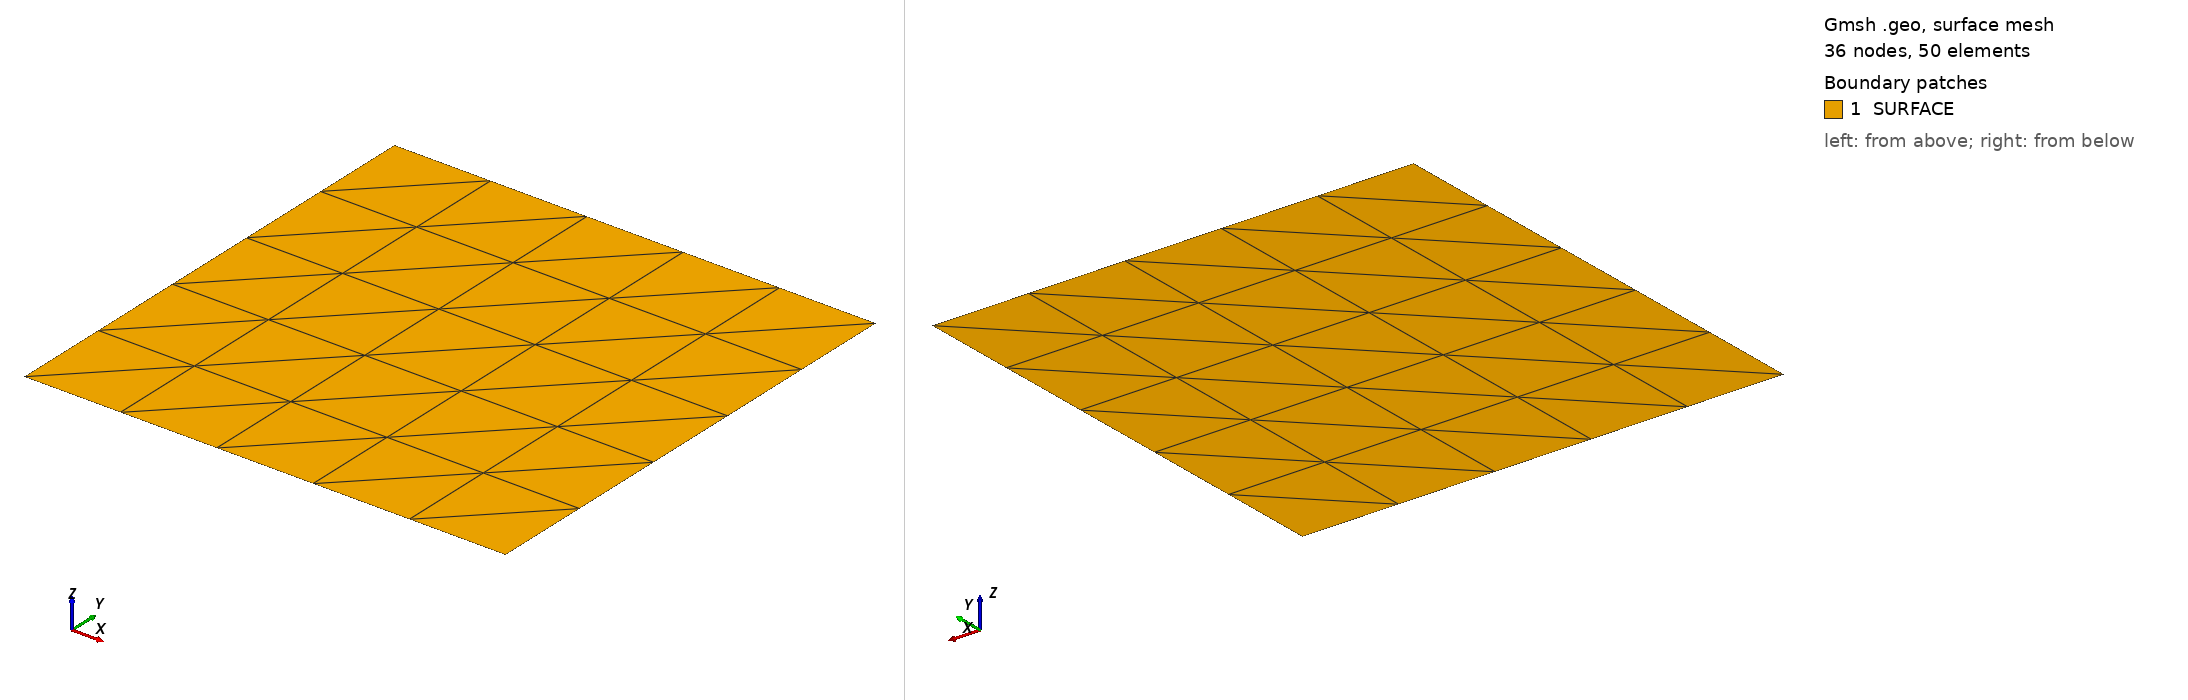

Gmsh geometry script, surface-meshed: 36 nodes, 50 surface elements. Boundary patches (legend numbers): 1 SURFACE. Left view from above one corner, right view from below the opposite corner. Legend entries are the model's physical surfaces. The drawing asked Gmsh for element sizes between 1% and 20% of the model's largest extent; the script's own settings can give other sizes.

=== square.geo (drawn) ===

pd = 0.5;

Point(1) = {0.0, 0.0, 0.0, pd};
Point(2) = {1.0, 0.0, 0.0, pd};
Point(3) = {1.0, 1.0, 0.0, pd};
Point(4) = {0.0, 1.0, 0.0, pd};

Line(1) = {1,2};
Line(2) = {2,3};
Line(3) = {3,4};
Line(4) = {4,1};



//+
Curve Loop(1) = {4, 1, 2, 3};
//+
Plane Surface(1) = {1};
//+
//Transfinite Curve {1, 3} = 3 Using Progression 1;
//+
//Transfinite Curve {4, 2} = 3 Using Progression 1;
//+
Transfinite Surface {1};

//+
Physical Curve("CONTORNO", 1) = {4, 1, 2, 3};

//+
Physical Surface("SURFACE", 2) = {1};
